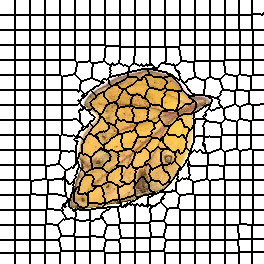

The data file committed next to this chart (first rows):
0, 0, 0, 0, 0, 0, 0, 0, 0, 0, 0, 0, 0, 0, 0, 1, 1, 1, 1, 1, 1, 1, 1, 1
0, 0, 0, 0, 0, 0, 0, 0, 0, 0, 0, 0, 0, 0, 0, 1, 1, 1, 1, 1, 1, 1, 1, 1
0, 0, 0, 0, 0, 0, 0, 0, 0, 0, 0, 0, 0, 0, 0, 1, 1, 1, 1, 1, 1, 1, 1, 1
0, 0, 0, 0, 0, 0, 0, 0, 0, 0, 0, 0, 0, 0, 0, 1, 1, 1, 1, 1, 1, 1, 1, 1
0, 0, 0, 0, 0, 0, 0, 0, 0, 0, 0, 0, 0, 0, 0, 1, 1, 1, 1, 1, 1, 1, 1, 1
0, 0, 0, 0, 0, 0, 0, 0, 0, 0, 0, 0, 0, 0, 0, 1, 1, 1, 1, 1, 1, 1, 1, 1
0, 0, 0, 0, 0, 0, 0, 0, 0, 0, 0, 0, 0, 0, 0, 1, 1, 1, 1, 1, 1, 1, 1, 1
0, 0, 0, 0, 0, 0, 0, 0, 0, 0, 0, 0, 0, 0, 0, 1, 1, 1, 1, 1, 1, 1, 1, 1
0, 0, 0, 0, 0, 0, 0, 0, 0, 0, 0, 0, 0, 0, 0, 1, 1, 1, 1, 1, 1, 1, 1, 1
0, 0, 0, 0, 0, 0, 0, 0, 0, 0, 0, 0, 0, 0, 0, 1, 1, 1, 1, 1, 1, 1, 1, 1
0, 0, 0, 0, 0, 0, 0, 0, 0, 0, 0, 0, 0, 0, 0, 1, 1, 1, 1, 1, 1, 1, 1, 1
0, 0, 0, 0, 0, 0, 0, 0, 0, 0, 0, 0, 0, 0, 0, 1, 1, 1, 1, 1, 1, 1, 1, 1
0, 0, 0, 0, 0, 0, 0, 0, 0, 0, 0, 0, 0, 0, 0, 1, 1, 1, 1, 1, 1, 1, 1, 1
0, 0, 0, 0, 0, 0, 0, 0, 0, 0, 0, 0, 0, 0, 0, 1, 1, 1, 1, 1, 1, 1, 1, 1
0, 0, 0, 0, 0, 0, 0, 0, 0, 0, 0, 0, 0, 0, 0, 1, 1, 1, 1, 1, 1, 1, 1, 1
19, 19, 19, 19, 19, 19, 19, 19, 19, 19, 19, 19, 19, 19, 19, 20, 20, 20, 20, 20, 20, 20, 20, 20
19, 19, 19, 19, 19, 19, 19, 19, 19, 19, 19, 19, 19, 19, 19, 20, 20, 20, 20, 20, 20, 20, 20, 20
19, 19, 19, 19, 19, 19, 19, 19, 19, 19, 19, 19, 19, 19, 19, 20, 20, 20, 20, 20, 20, 20, 20, 20
19, 19, 19, 19, 19, 19, 19, 19, 19, 19, 19, 19, 19, 19, 19, 20, 20, 20, 20, 20, 20, 20, 20, 20
19, 19, 19, 19, 19, 19, 19, 19, 19, 19, 19, 19, 19, 19, 19, 20, 20, 20, 20, 20, 20, 20, 20, 20
19, 19, 19, 19, 19, 19, 19, 19, 19, 19, 19, 19, 19, 19, 19, 20, 20, 20, 20, 20, 20, 20, 20, 20
19, 19, 19, 19, 19, 19, 19, 19, 19, 19, 19, 19, 19, 19, 19, 20, 20, 20, 20, 20, 20, 20, 20, 20
19, 19, 19, 19, 19, 19, 19, 19, 19, 19, 19, 19, 19, 19, 19, 20, 20, 20, 20, 20, 20, 20, 20, 20
19, 19, 19, 19, 19, 19, 19, 19, 19, 19, 19, 19, 19, 19, 19, 20, 20, 20, 20, 20, 20, 20, 20, 20
19, 19, 19, 19, 19, 19, 19, 19, 19, 19, 19, 19, 19, 19, 19, 20, 20, 20, 20, 20, 20, 20, 20, 20
19, 19, 19, 19, 19, 19, 19, 19, 19, 19, 19, 19, 19, 19, 19, 20, 20, 20, 20, 20, 20, 20, 20, 20
19, 19, 19, 19, 19, 19, 19, 19, 19, 19, 19, 19, 19, 19, 19, 20, 20, 20, 20, 20, 20, 20, 20, 20
19, 19, 19, 19, 19, 19, 19, 19, 19, 19, 19, 19, 19, 19, 19, 20, 20, 20, 20, 20, 20, 20, 20, 20
19, 19, 19, 19, 19, 19, 19, 19, 19, 19, 19, 19, 19, 19, 19, 20, 20, 20, 20, 20, 20, 20, 20, 20
19, 19, 19, 19, 19, 19, 19, 19, 19, 19, 19, 19, 19, 19, 19, 20, 20, 20, 20, 20, 20, 20, 20, 20
36, 36, 36, 36, 36, 36, 36, 36, 36, 36, 36, 36, 36, 36, 36, 37, 37, 37, 37, 37, 37, 37, 37, 37
36, 36, 36, 36, 36, 36, 36, 36, 36, 36, 36, 36, 36, 36, 36, 37, 37, 37, 37, 37, 37, 37, 37, 37
36, 36, 36, 36, 36, 36, 36, 36, 36, 36, 36, 36, 36, 36, 36, 37, 37, 37, 37, 37, 37, 37, 37, 37
36, 36, 36, 36, 36, 36, 36, 36, 36, 36, 36, 36, 36, 36, 36, 37, 37, 37, 37, 37, 37, 37, 37, 37
36, 36, 36, 36, 36, 36, 36, 36, 36, 36, 36, 36, 36, 36, 36, 37, 37, 37, 37, 37, 37, 37, 37, 37
36, 36, 36, 36, 36, 36, 36, 36, 36, 36, 36, 36, 36, 36, 36, 37, 37, 37, 37, 37, 37, 37, 37, 37
36, 36, 36, 36, 36, 36, 36, 36, 36, 36, 36, 36, 36, 36, 36, 37, 37, 37, 37, 37, 37, 37, 37, 37
36, 36, 36, 36, 36, 36, 36, 36, 36, 36, 36, 36, 36, 36, 36, 37, 37, 37, 37, 37, 37, 37, 37, 37
36, 36, 36, 36, 36, 36, 36, 36, 36, 36, 36, 36, 36, 36, 36, 37, 37, 37, 37, 37, 37, 37, 37, 37
36, 36, 36, 36, 36, 36, 36, 36, 36, 36, 36, 36, 36, 36, 36, 37, 37, 37, 37, 37, 37, 37, 37, 37
36, 36, 36, 36, 36, 36, 36, 36, 36, 36, 36, 36, 36, 36, 36, 37, 37, 37, 37, 37, 37, 37, 37, 37
36, 36, 36, 36, 36, 36, 36, 36, 36, 36, 36, 36, 36, 36, 36, 37, 37, 37, 37, 37, 37, 37, 37, 37
36, 36, 36, 36, 36, 36, 36, 36, 36, 36, 36, 36, 36, 36, 36, 37, 37, 37, 37, 37, 37, 37, 37, 37
36, 36, 36, 36, 36, 36, 36, 36, 36, 36, 36, 36, 36, 36, 36, 37, 37, 37, 37, 37, 37, 37, 37, 37
36, 36, 36, 36, 36, 36, 36, 36, 36, 36, 36, 36, 36, 36, 36, 37, 37, 37, 37, 37, 37, 37, 37, 37
54, 54, 54, 54, 54, 54, 54, 54, 54, 54, 54, 54, 54, 54, 54, 55, 55, 55, 55, 55, 55, 55, 55, 55
54, 54, 54, 54, 54, 54, 54, 54, 54, 54, 54, 54, 54, 54, 54, 55, 55, 55, 55, 55, 55, 55, 55, 55
54, 54, 54, 54, 54, 54, 54, 54, 54, 54, 54, 54, 54, 54, 54, 55, 55, 55, 55, 55, 55, 55, 55, 55
54, 54, 54, 54, 54, 54, 54, 54, 54, 54, 54, 54, 54, 54, 54, 55, 55, 55, 55, 55, 55, 55, 55, 55
54, 54, 54, 54, 54, 54, 54, 54, 54, 54, 54, 54, 54, 54, 54, 55, 55, 55, 55, 55, 55, 55, 55, 55
54, 54, 54, 54, 54, 54, 54, 54, 54, 54, 54, 54, 54, 54, 54, 55, 55, 55, 55, 55, 55, 55, 55, 55
54, 54, 54, 54, 54, 54, 54, 54, 54, 54, 54, 54, 54, 54, 54, 55, 55, 55, 55, 55, 55, 55, 55, 55
54, 54, 54, 54, 54, 54, 54, 54, 54, 54, 54, 54, 54, 54, 54, 55, 55, 55, 55, 55, 55, 55, 55, 55
54, 54, 54, 54, 54, 54, 54, 54, 54, 54, 54, 54, 54, 54, 54, 55, 55, 55, 55, 55, 55, 55, 55, 55
54, 54, 54, 54, 54, 54, 54, 54, 54, 54, 54, 54, 54, 54, 54, 55, 55, 55, 55, 55, 55, 55, 55, 55
54, 54, 54, 54, 54, 54, 54, 54, 54, 54, 54, 54, 54, 54, 54, 55, 55, 55, 55, 55, 55, 55, 55, 55
54, 54, 54, 54, 54, 54, 54, 54, 54, 54, 54, 54, 54, 54, 54, 55, 55, 55, 55, 55, 55, 55, 55, 55
54, 54, 54, 54, 54, 54, 54, 54, 54, 54, 54, 54, 54, 54, 54, 55, 55, 55, 55, 55, 55, 55, 55, 55
54, 54, 54, 54, 54, 54, 54, 54, 54, 54, 54, 54, 54, 54, 54, 55, 55, 55, 55, 55, 55, 55, 55, 55
54, 54, 54, 54, 54, 54, 54, 54, 54, 54, 54, 54, 54, 54, 54, 55, 55, 55, 55, 55, 55, 55, 55, 55
72, 72, 72, 72, 72, 72, 72, 72, 72, 72, 72, 72, 72, 72, 72, 73, 73, 73, 73, 73, 73, 73, 73, 73
... 203 more rows
